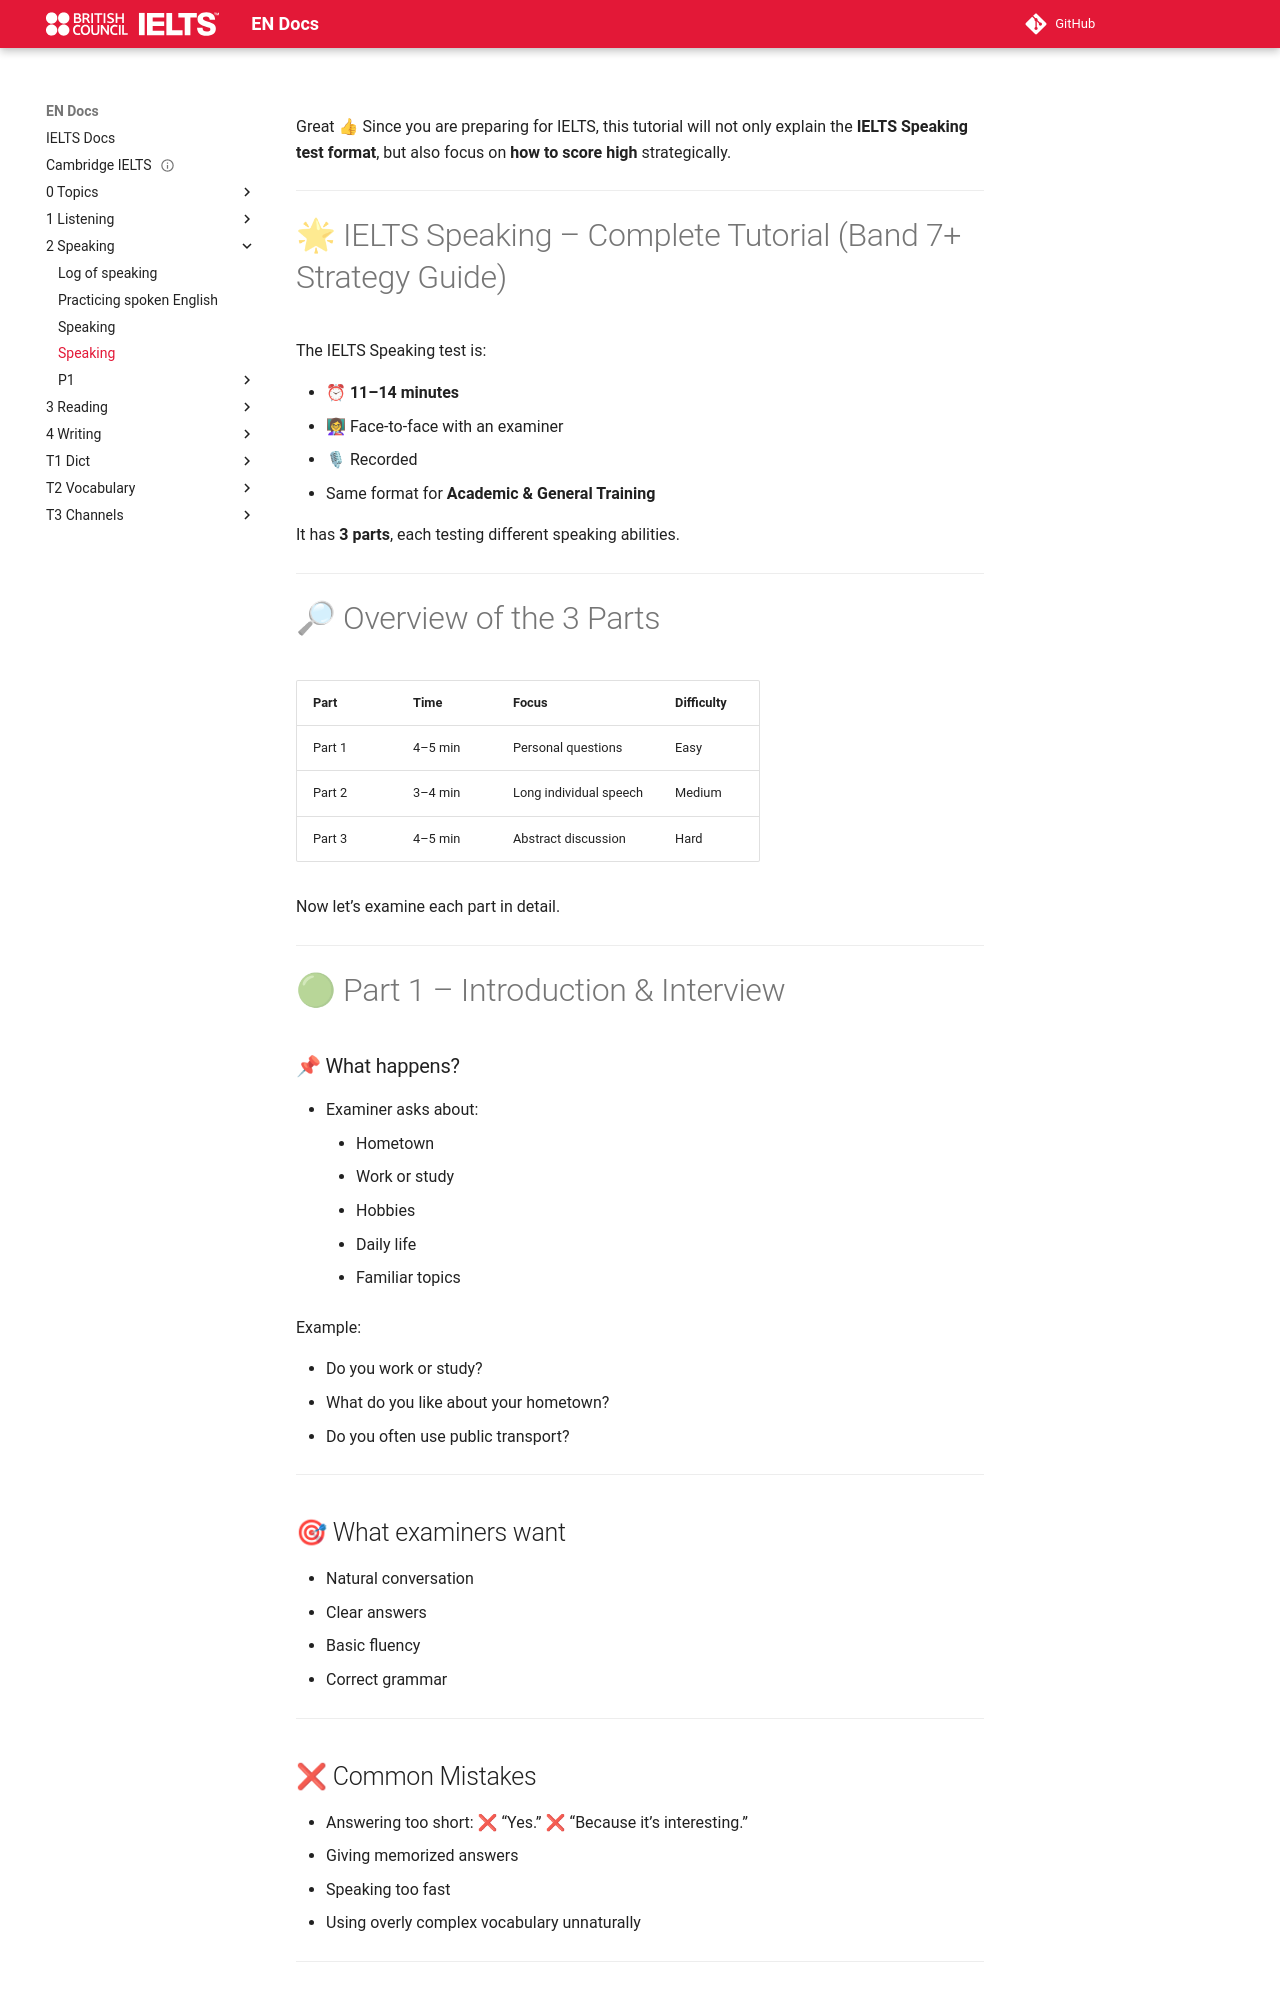

repository: abotw/Docs-IELTS · page: 2-Speaking/speaking/index.html · generator: mkdocs

---
title: Speaking
---

Great 👍 Since you are preparing for IELTS, this tutorial will not only explain the **IELTS Speaking test format**, but also focus on **how to score high** strategically.

------

# 🌟 IELTS Speaking – Complete Tutorial (Band 7+ Strategy Guide)

The IELTS Speaking test is:

-   ⏰ **11–14 minutes**
-   👩🏫 Face-to-face with an examiner
-   🎙 Recorded
-   Same format for **Academic & General Training**

It has **3 parts**, each testing different speaking abilities.

------

# 🔎 Overview of the 3 Parts

| Part   | Time    | Focus                  | Difficulty |
| ------ | ------- | ---------------------- | ---------- |
| Part 1 | 4–5 min | Personal questions     | Easy       |
| Part 2 | 3–4 min | Long individual speech | Medium     |
| Part 3 | 4–5 min | Abstract discussion    | Hard       |

Now let’s examine each part in detail.

------

# 🟢 Part 1 – Introduction & Interview

### 📌 What happens?

-   Examiner asks about:
    -   Hometown
    -   Work or study
    -   Hobbies
    -   Daily life
    -   Familiar topics

Example:

-   Do you work or study?
-   What do you like about your hometown?
-   Do you often use public transport?

------

## 🎯 What examiners want

-   Natural conversation
-   Clear answers
-   Basic fluency
-   Correct grammar

------
